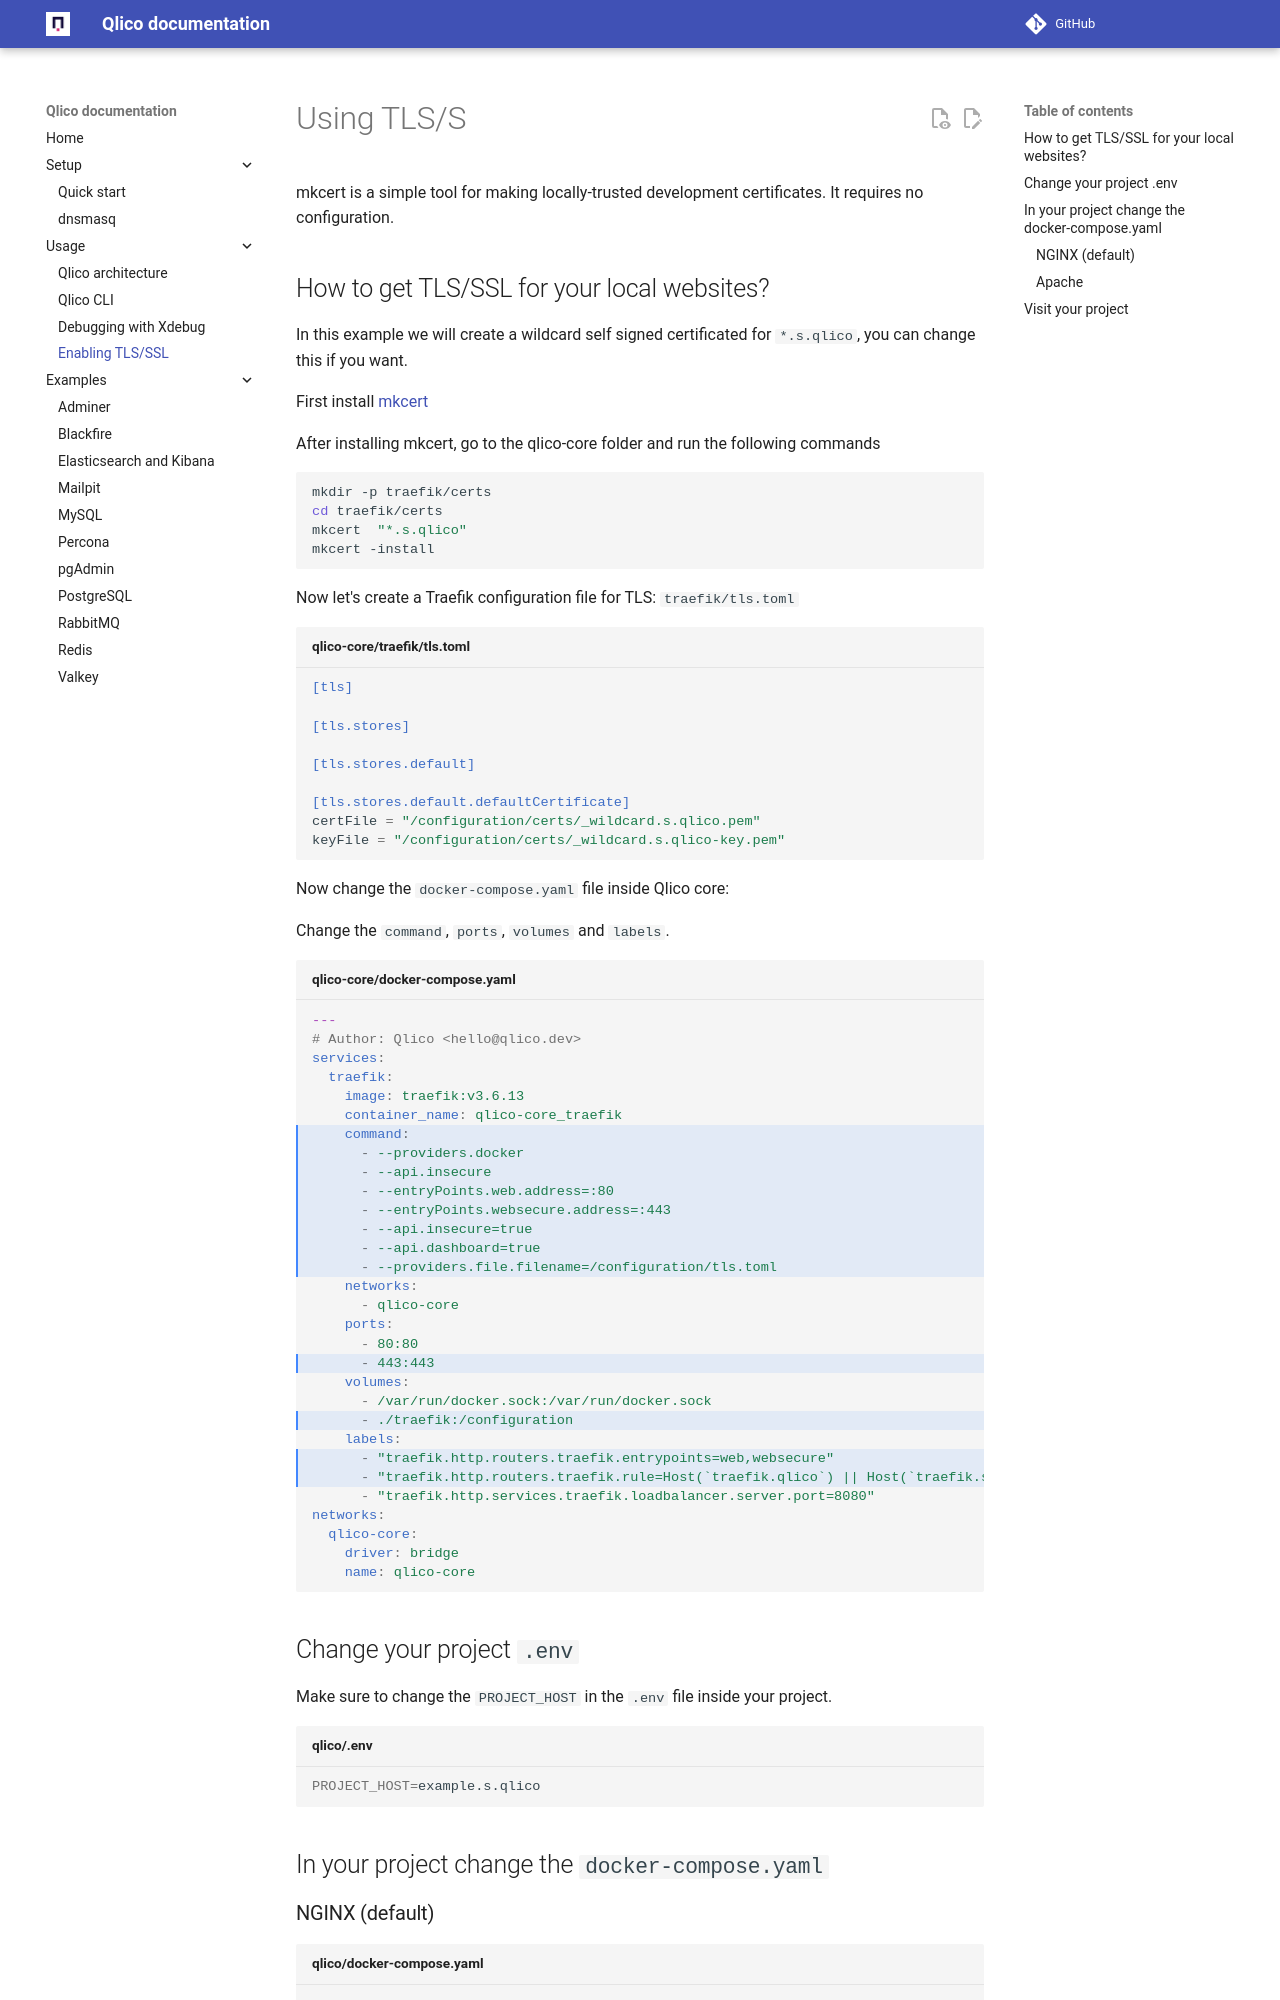

repository: qlico/qlico · page: usage/TLS-SSL/index.html · generator: mkdocs

# Using TLS/S

mkcert is a simple tool for making locally-trusted development certificates. It
requires no configuration.

## How to get TLS/SSL for your local websites?

In this example we will create a wildcard self signed certificated
for `*.s.qlico`, you can change this if you want.

First install [mkcert](https://github.com/FiloSottile/mkcert)

After installing mkcert, go to the qlico-core folder and run the following
commands

```bash
mkdir -p traefik/certs
cd traefik/certs
mkcert  "*.s.qlico"
mkcert -install
```

Now let's create a Traefik configuration file for TLS: `traefik/tls.toml`

```toml title="qlico-core/traefik/tls.toml"
[tls]

[tls.stores]

[tls.stores.default]

[tls.stores.default.defaultCertificate]
certFile = "/configuration/certs/_wildcard.s.qlico.pem"
keyFile = "/configuration/certs/_wildcard.s.qlico-key.pem"
```

Now change the `docker-compose.yaml` file inside Qlico core:

Change the `command`, `ports`, `volumes` and `labels`.

```yaml title="qlico-core/docker-compose.yaml" hl_lines="7-14 19 22 24-25"
---
# Author: Qlico <hello@qlico.dev>
services:
  traefik:
    image: {{ container_images.traefik }}
    container_name: qlico-core_traefik
    command:
      - --providers.docker
      - --api.insecure
      - --entryPoints.web.address=:80
      - --entryPoints.websecure.address=:443
      - --api.insecure=true
      - --api.dashboard=true
      - --providers.file.filename=/configuration/tls.toml
    networks:
      - qlico-core
    ports:
      - 80:80
      - 443:443
    volumes:
      - /var/run/docker.sock:/var/run/docker.sock
      - ./traefik:/configuration
    labels:
      - "traefik.http.routers.traefik.entrypoints=web,websecure"
      - "traefik.http.routers.traefik.rule=Host(`traefik.qlico`) || Host(`traefik.s.qlico`)"
      - "traefik.http.services.traefik.loadbalancer.server.port=8080"
networks:
  qlico-core:
    driver: bridge
    name: qlico-core
```

## Change your project `.env`

Make sure to change the `PROJECT_HOST` in the `.env` file inside your project.

```bash title="qlico/.env"
PROJECT_HOST=example.s.qlico
```

## In your project change the `docker-compose.yaml`
